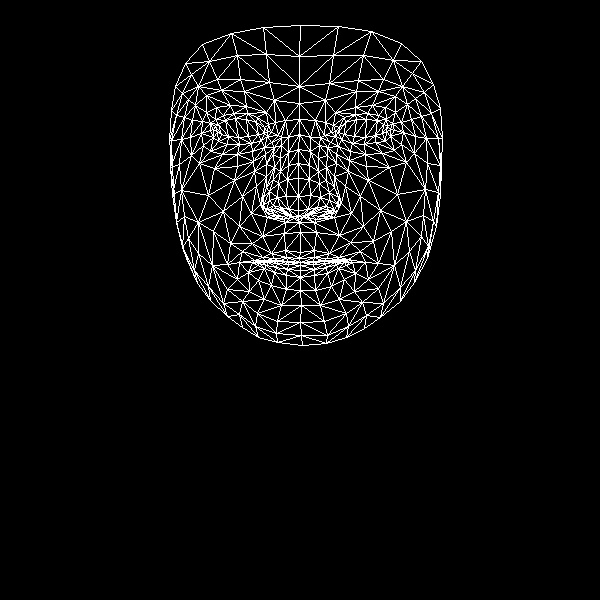

Values plotted in this chart, from the file beside it:
, x, y
0, 300, 252
1, 298, 210
2, 299, 222
3, 288, 165
4, 298, 196
5, 298, 178
6, 299, 134
7, 217, 132
8, 299, 103
9, 299, 86
10, 300, 25
11, 299, 258
12, 300, 262
13, 300, 262
14, 300, 262
15, 300, 265
16, 300, 270
17, 300, 277
18, 300, 290
19, 298, 216
20, 288, 215
21, 175, 86
22, 251, 143
23, 239, 144
24, 227, 144
25, 213, 137
26, 261, 140
27, 234, 113
28, 247, 113
29, 223, 115
30, 215, 119
31, 203, 145
32, 257, 313
33, 213, 129
34, 171, 140
35, 190, 137
36, 242, 196
37, 285, 250
38, 288, 261
39, 271, 253
40, 262, 257
41, 278, 261
42, 269, 261
43, 248, 272
44, 288, 209
45, 286, 196
46, 195, 105
47, 266, 164
48, 263, 205
49, 263, 197
50, 208, 195
51, 287, 179
52, 221, 90
53, 206, 95
54, 185, 63
55, 274, 100
56, 257, 117
57, 239, 262
58, 186, 258
59, 271, 211
... 408 more rows
